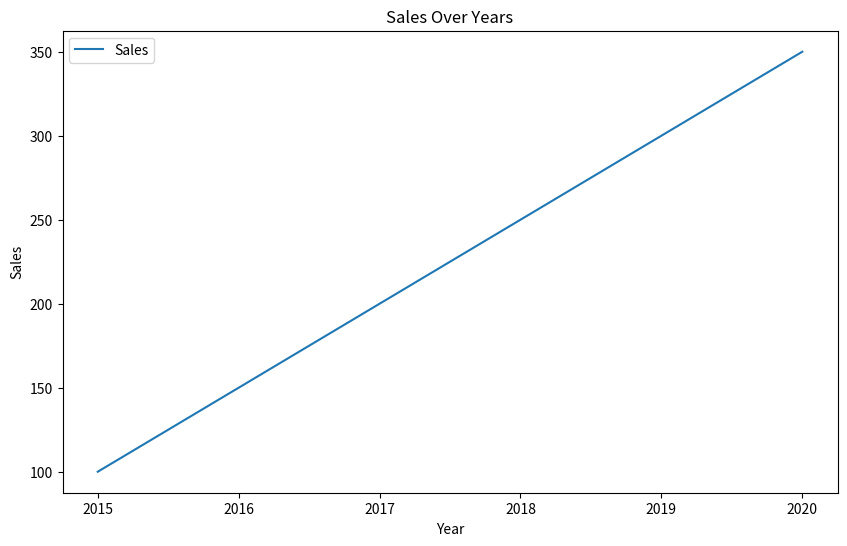

Here is the Python script that generated this plot:
# Pandas 数据可视化
    # 数据可视化是数据分析中的重要环节，它帮助我们更好地理解和解释数据的模式、趋势和关系。
    # 通过图形、图表等形式，数据可视化将复杂的数字和统计信息转化为易于理解的图像，从而便于做出决策。
    # Pandas 提供了与 Matplotlib 和 Seaborn 等可视化库的集成，使得数据的可视化变得简单而高效。
    # 在 Pandas 中，数据可视化功能主要通过 DataFrame.plot() 和 Series.plot() 方法实现，这些方法实际上是对 Matplotlib 库的封装，
        # 简化了图表的绘制过程。



# =================================================================
# 图表类型	    描述	                                   方法
# 折线图	    展示数据随时间或其他连续变量的变化趋势	      df.plot(kind='line')
# 柱状图	    比较不同类别的数据	                        df.plot(kind='bar')
# 水平柱状图	比较不同类别的数据，但柱子水平排列	          df.plot(kind='barh')
# 直方图	    显示数据的分布	                            df.plot(kind='hist')
# 散点图	    展示两个数值型变量之间的关系	             df.plot(kind='scatter', x='col1', y='col2')
# 箱线图	    显示数据分布，包括中位数、四分位数等	      df.plot(kind='box')
# 密度图	    展示数据的密度分布	                        df.plot(kind='kde')
# 饼图	        显示不同部分在整体中的占比	                 df.plot(kind='pie')
# 区域图	    展示数据的累计数值	                        df.plot(kind='area')


# =================================================================
# Pandas 数据可视化的基本功能和方法可以满足大多数日常数据可视化的需求，但若要实现更复杂的可视化，可以结合 Matplotlib 和 Seaborn 使用，
    # 进行更精细的图表定制。

# 一、Pandas 数据可视化概述
    # Pandas 提供的 plot() 方法可以轻松地绘制不同类型的图表，包括折线图、柱状图、直方图、散点图等。plot() 方法有很多参数，
        # 可以定制图表的样式、颜色、标签等。

# 1. 基本的 plot() 方法
    # 参数	        说明
    # kind	        图表类型，支持 'line', 'bar', 'barh', 'hist', 'box', 'kde', 'density', 'area', 'pie' 等类型
    # x	            设置 x 轴的数据列
    # y	            设置 y 轴的数据列
    # title     	图表的标题
    # xlabel	    x 轴的标签
    # ylabel	    y 轴的标签
    # color	        设置图表的颜色
    # figsize	    设置图表的大小（宽, 高）
    # legend	    是否显示图例

# 2. 常用图表类型
    # 图表类型	    描述	                                              常用用法
    # 折线图	    用于显示随时间变化的数据趋势	                        df.plot(kind='line')
    # 柱状图	    用于显示类别之间的比较数据	                            df.plot(kind='bar')
    # 水平柱状图	与柱状图类似，但柱子是水平的	                        df.plot(kind='barh')
    # 直方图	    用于显示数据的分布（频率分布）	                        df.plot(kind='hist')
    # 散点图	    用于显示两个数值变量之间的关系	                        df.plot(kind='scatter', x='col1', y='col2')
    # 箱线图	    用于显示数据的分布、异常值及四分位数	                 df.plot(kind='box')
    # 密度图	    用于显示数据的密度分布	                                df.plot(kind='kde')
    # 饼图	        用于显示各部分占总体的比例	                            df.plot(kind='pie')
    # 区域图	    用于显示累计数值的图表（类似于折线图，但填充了颜色）	   df.plot(kind='area')
# =================================================================



print("------------ 1.折线图 (Line Plot)通常用于展示数据随时间的变化趋势 ---------------")
import pandas as pd
import matplotlib.pyplot as plt

data = {'Year': [2015, 2016, 2017, 2018, 2019, 2020],
        'Sales': [100, 150, 200, 250, 300, 350]}
df = pd.DataFrame(data)
# 使用pandas的plot方法绘制折线图
df.plot(
    kind='line',           # 指定图表类型为折线图
    x='Year',              # 设置x轴数据来源于DataFrame中的'Year'列
    y='Sales',             # 设置y轴数据来源于DataFrame中的'Sales'列
    title='Sales Over Years', # 设置图表标题为"Sales Over Years"
    xlabel='Year',         # 设置x轴标签为"Year"
    ylabel='Sales',        # 设置y轴标签为"Sales"
    figsize=(10, 6)        # 设置图表大小，宽度为10英寸，高度为6英寸
)
plt.show()





# ========================== 完 ===========================